5-way image classification set "images" from GitHub (JunmyeongPark/yolo26_kant); label vocabulary: knob, sign green, sign off, sign red, sign yellow.

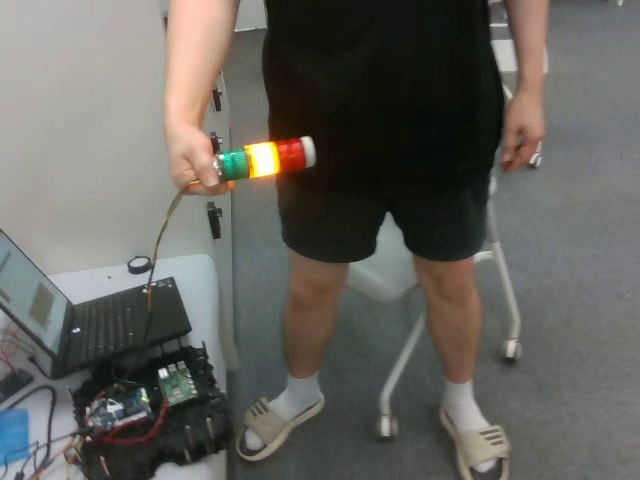
Label: sign yellow

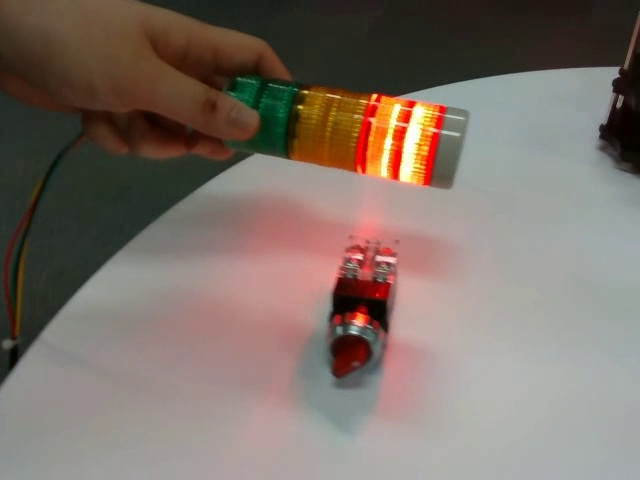
Label: knob

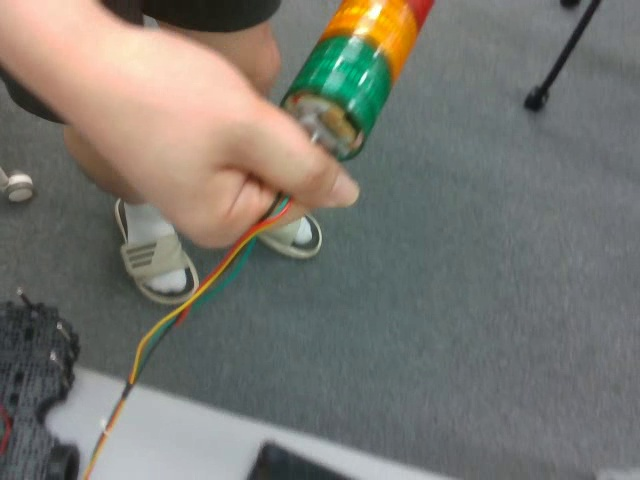
Label: sign off

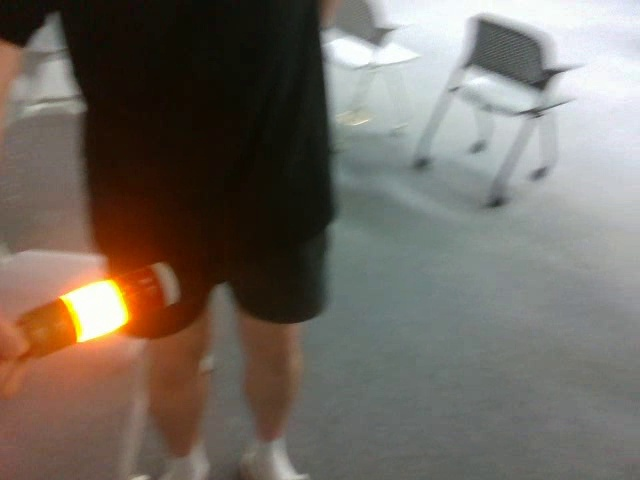
Label: sign yellow

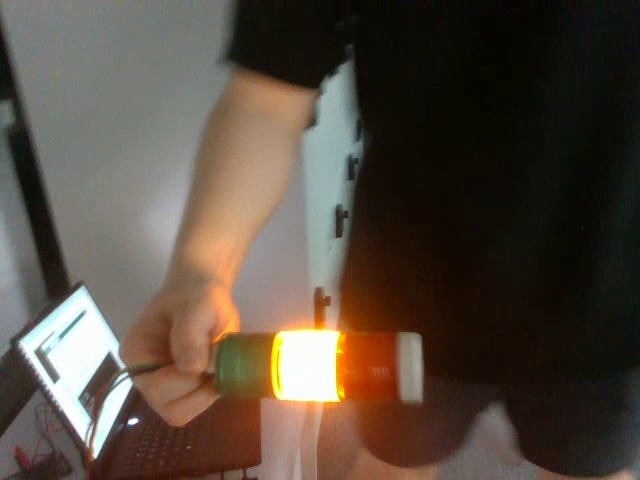
Label: sign yellow

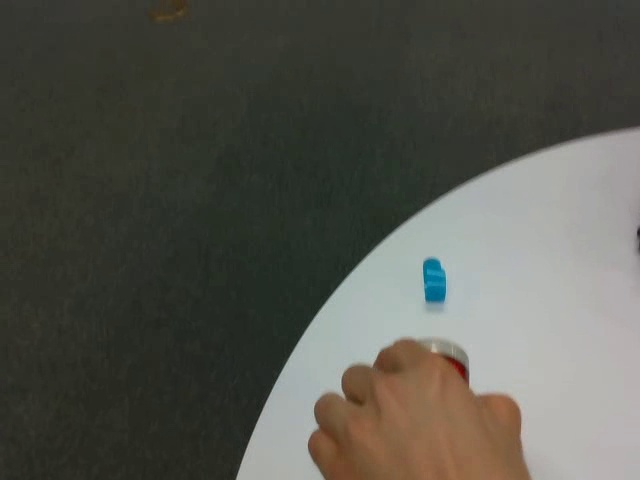
Label: knob
